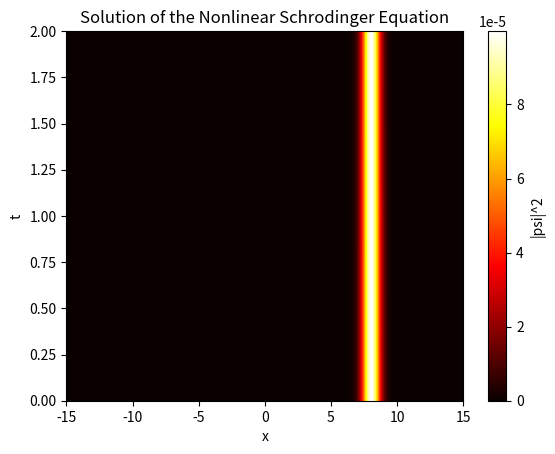

Source code (Python):
import numpy as np
import matplotlib.pyplot as plt

# Define constants
L = 30.0  # spatial domain (-L/2, L/2)
T = 2.0  # time domain (0, T)

N = 256  # number of spatial grid points
M = 256  # number of time steps

dx = L / N  # spatial grid size
dt = T / M  # time step size

x = np.arange(-L / 2, L / 2, dx)  # spatial grid
t = np.arange(0, T, dt)  # time grid

k = (2 * np.pi / L) * np.fft.fftfreq(N, d=dx)  # frequency grid

E2 = 1E-2
a2 = 1
k2 = 2
theta2 = 2
x0 = 8
# Initial condition
psi_0 = E2*np.exp(-(x - x0)**2/a2**2 + 1j*k2*theta2*x) #x0 = 8

# Solution matrix
psi = np.zeros((M, N), dtype=np.complex64)
psi[0, :] = psi_0

# Time evolution
for i in range(1, M):
    # Half time-step in real space
    psi_half = psi[i - 1, :] * np.exp(-0.5j * dt * np.abs(psi[i - 1, :]) ** 2)

    # Full time-step in Fourier space
    psi_hat = np.fft.fft(psi_half)
    psi_hat *= np.exp(-0.5j * dt * (k ** 2))

    # Back to real space
    psi_back = np.fft.ifft(psi_hat)

    # Another half time-step in real space
    psi[i, :] = psi_back * np.exp(-0.5j * dt * np.abs(psi_back) ** 2)

# Plot solution
plt.imshow(np.abs(psi) ** 2, extent=(-L / 2, L / 2, 0, T), aspect='auto', cmap='hot')
plt.colorbar(label='|psi|^2')
plt.xlabel('x')
plt.ylabel('t')
plt.title('Solution of the Nonlinear Schrodinger Equation')
plt.show()
